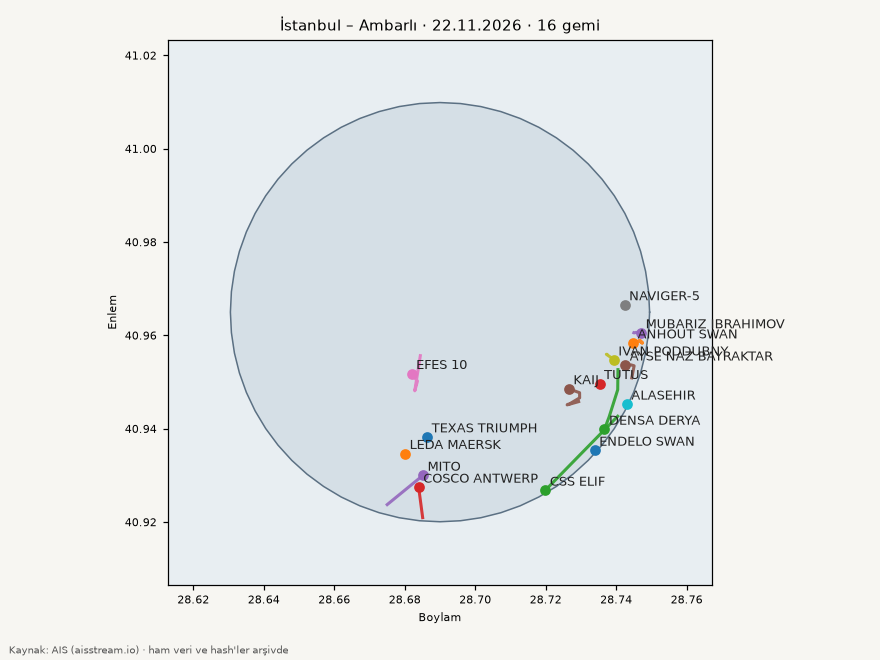

The data file committed next to this chart (first rows):
mmsi, imo, ad, tip, giris_utc, cikis_utc, sure_saat, terminal, draft_giris_m, draft_cikis_m, draft_fark_m, beyan_edilen_varis
630001253, 9575292, MUBARIZ IBRAHIMOV, Tanker, 2026-11-21T14:17:35Z, 2026-11-21T22:50:44Z, 8.6, , 4.6, 4.6, 0.0, MD GIU
273345600, 8727939, NAVIGER-5, Tanker, 2026-11-22T03:31:54Z, 2026-11-22T06:40:55Z, 3.2, , 3.5, 3.5, 0.0, EGPSD
631010146, 9268112, KAIJ, Tanker, 2026-11-22T06:16:26Z, 2026-11-22T13:25:26Z, 7.2, , 8.0, 8.0, 0.0, ISTANBUL
219473000, 9401300, ANHOUT SWAN, Tanker, 2026-11-22T08:31:17Z, 2026-11-22T17:01:21Z, 8.5, , 5.2, 5.5, 0.3, SEATRIALS
273345600, 8727939, NAVIGER-5, Tanker, 2026-11-22T09:58:54Z, 2026-11-22T12:58:54Z, 3.0, , 3.5, 3.5, 0.0, EGPSD
271002587, 9397420, AYSE NAZ BAYRAKTAR, Kargo gemisi, 2026-11-22T12:58:34Z, 2026-11-22T15:43:33Z, 2.7, , 8.2, 8.2, 0.0, GEPTI
352002610, 9179555, ALASEHIR, Kargo gemisi, 2026-11-22T15:35:50Z, 2026-11-22T19:29:50Z, 3.9, , 7.6, 8.7, 1.1, ST PETERSBURG
